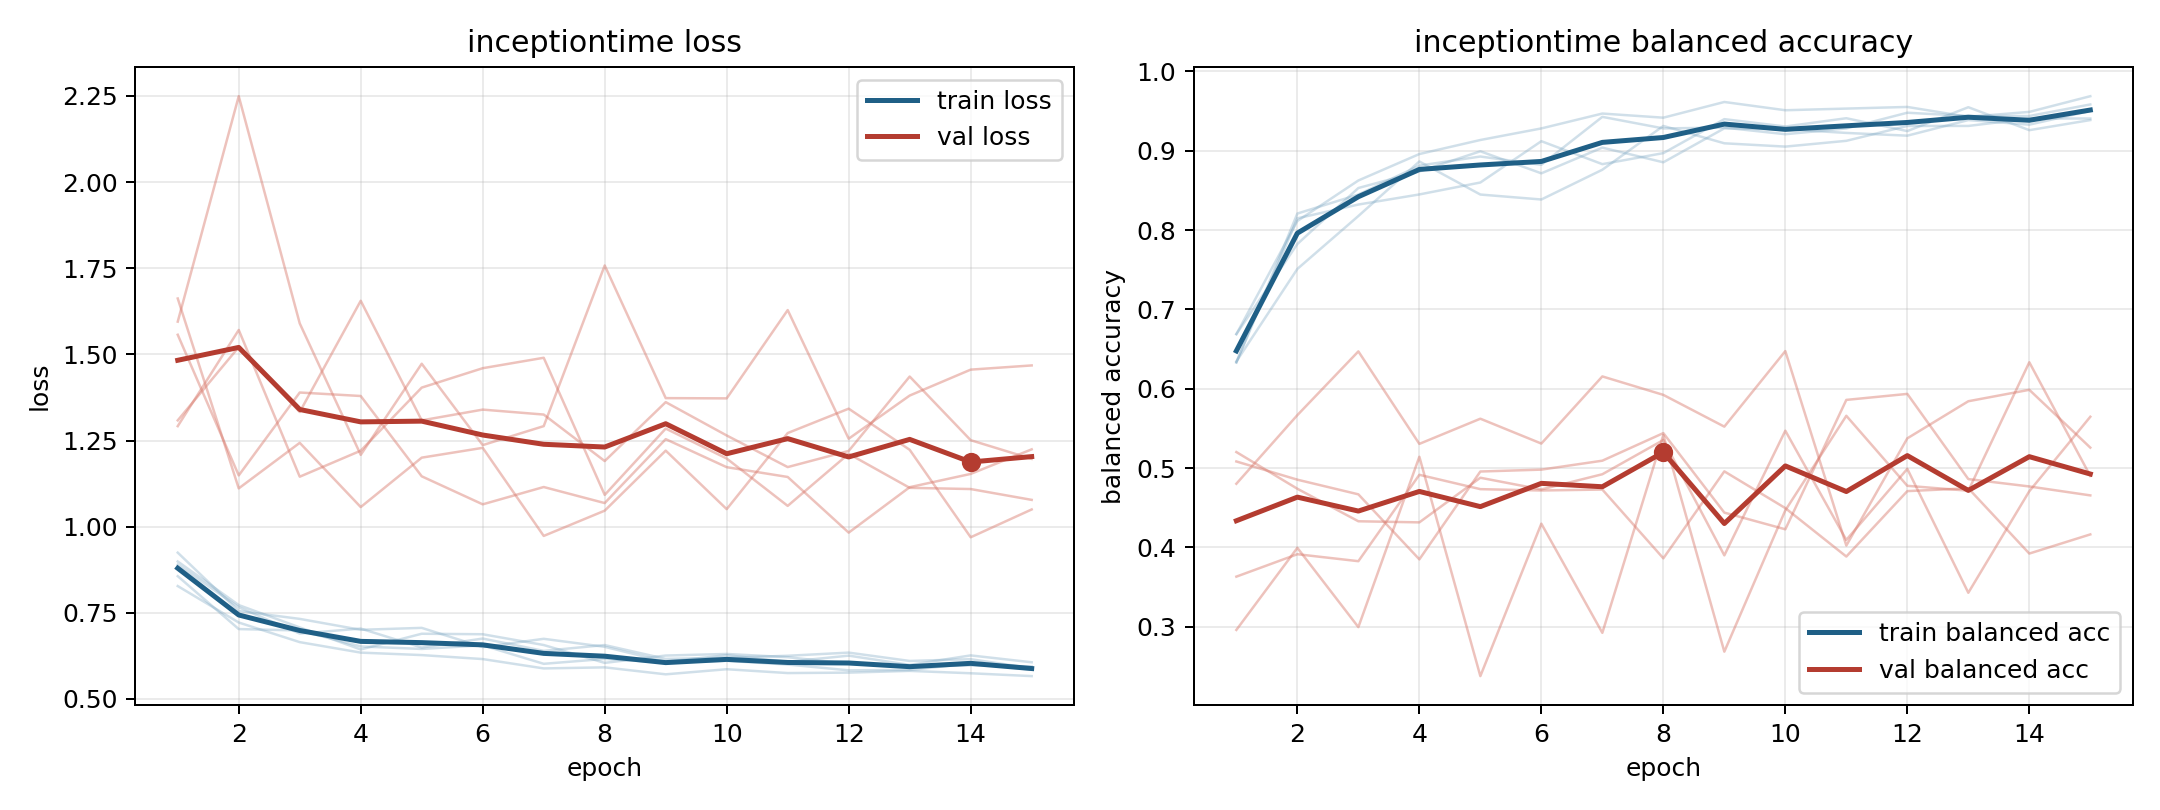

The file beside this chart, header and first rows:
model, fold, epoch, train_loss, train_balanced_accuracy, val_loss, val_balanced_accuracy
inceptiontime, 1, 1, 0.8898, 0.669, 1.662, 0.4802
inceptiontime, 1, 2, 0.7662, 0.7824, 1.111, 0.5667
inceptiontime, 1, 3, 0.6898, 0.853, 1.243, 0.6471
inceptiontime, 1, 4, 0.7044, 0.8738, 1.057, 0.5305
inceptiontime, 1, 5, 0.6494, 0.8993, 1.2, 0.5622
inceptiontime, 1, 6, 0.6754, 0.8715, 1.229, 0.5309
inceptiontime, 1, 7, 0.6397, 0.9039, 0.9733, 0.6155
inceptiontime, 1, 8, 0.6565, 0.8854, 1.047, 0.5923
inceptiontime, 1, 9, 0.6164, 0.9282, 1.221, 0.5522
inceptiontime, 1, 10, 0.6197, 0.9271, 1.051, 0.6475
inceptiontime, 1, 11, 0.6254, 0.9225, 1.272, 0.4024
inceptiontime, 1, 12, 0.6346, 0.919, 1.343, 0.5375
inceptiontime, 1, 13, 0.6104, 0.9387, 1.223, 0.5842
inceptiontime, 1, 14, 0.6155, 0.9329, 0.9693, 0.5987
inceptiontime, 1, 15, 0.5892, 0.9502, 1.05, 0.5258
inceptiontime, 2, 1, 0.8277, 0.6688, 1.309, 0.5202
inceptiontime, 2, 2, 0.7219, 0.8115, 1.521, 0.4739
inceptiontime, 2, 3, 0.665, 0.8625, 1.333, 0.433
inceptiontime, 2, 4, 0.6346, 0.8958, 1.656, 0.4316
inceptiontime, 2, 5, 0.6274, 0.9135, 1.309, 0.4878
inceptiontime, 2, 6, 0.6159, 0.9281, 1.34, 0.4731
inceptiontime, 2, 7, 0.5887, 0.9469, 1.325, 0.4922
inceptiontime, 2, 8, 0.5918, 0.9417, 1.191, 0.5354
inceptiontime, 2, 9, 0.5716, 0.9615, 1.362, 0.39
inceptiontime, 2, 10, 0.5864, 0.951, 1.265, 0.5471
inceptiontime, 2, 11, 0.5753, 0.9531, 1.173, 0.4094
inceptiontime, 2, 12, 0.5765, 0.9552, 1.22, 0.499
inceptiontime, 2, 13, 0.5816, 0.9427, 1.436, 0.3428
inceptiontime, 2, 14, 0.5747, 0.949, 1.251, 0.4708
inceptiontime, 2, 15, 0.5664, 0.9688, 1.197, 0.5647
inceptiontime, 3, 1, 0.8991, 0.6344, 1.557, 0.5083
inceptiontime, 3, 2, 0.7726, 0.751, 1.149, 0.4854
inceptiontime, 3, 3, 0.7077, 0.8177, 1.389, 0.4669
inceptiontime, 3, 4, 0.6437, 0.8865, 1.379, 0.385
inceptiontime, 3, 5, 0.6894, 0.8448, 1.146, 0.4957
inceptiontime, 3, 6, 0.6879, 0.8385, 1.065, 0.4981
inceptiontime, 3, 7, 0.6566, 0.876, 1.115, 0.5093
inceptiontime, 3, 8, 0.6048, 0.9313, 1.069, 0.5441
inceptiontime, 3, 9, 0.6261, 0.9094, 1.254, 0.4439
inceptiontime, 3, 10, 0.6307, 0.9052, 1.173, 0.4228
inceptiontime, 3, 11, 0.6214, 0.9125, 1.144, 0.5859
inceptiontime, 3, 12, 0.6021, 0.9313, 0.9828, 0.5935
inceptiontime, 3, 13, 0.5938, 0.9313, 1.115, 0.4861
inceptiontime, 3, 14, 0.5975, 0.9406, 1.153, 0.4768
inceptiontime, 3, 15, 0.5945, 0.9406, 1.225, 0.4656
inceptiontime, 4, 1, 0.8564, 0.6333, 1.595, 0.3632
inceptiontime, 4, 2, 0.7029, 0.8208, 2.249, 0.3914
inceptiontime, 4, 3, 0.6988, 0.8448, 1.59, 0.3826
inceptiontime, 4, 4, 0.6525, 0.8812, 1.209, 0.4915
inceptiontime, 4, 5, 0.6452, 0.8927, 1.473, 0.4734
inceptiontime, 4, 6, 0.6557, 0.8823, 1.237, 0.4718
inceptiontime, 4, 7, 0.6021, 0.9427, 1.292, 0.4729
inceptiontime, 4, 8, 0.6162, 0.9281, 1.758, 0.3862
inceptiontime, 4, 9, 0.606, 0.9292, 1.373, 0.4959
inceptiontime, 4, 10, 0.6108, 0.9208, 1.372, 0.4496
inceptiontime, 4, 11, 0.6, 0.9281, 1.629, 0.3885
inceptiontime, 4, 12, 0.5832, 0.9479, 1.255, 0.471
inceptiontime, 4, 13, 0.5842, 0.9438, 1.381, 0.4746
inceptiontime, 4, 14, 0.6031, 0.9437, 1.456, 0.3923
inceptiontime, 4, 15, 0.5853, 0.9583, 1.468, 0.4164
... 15 more rows
